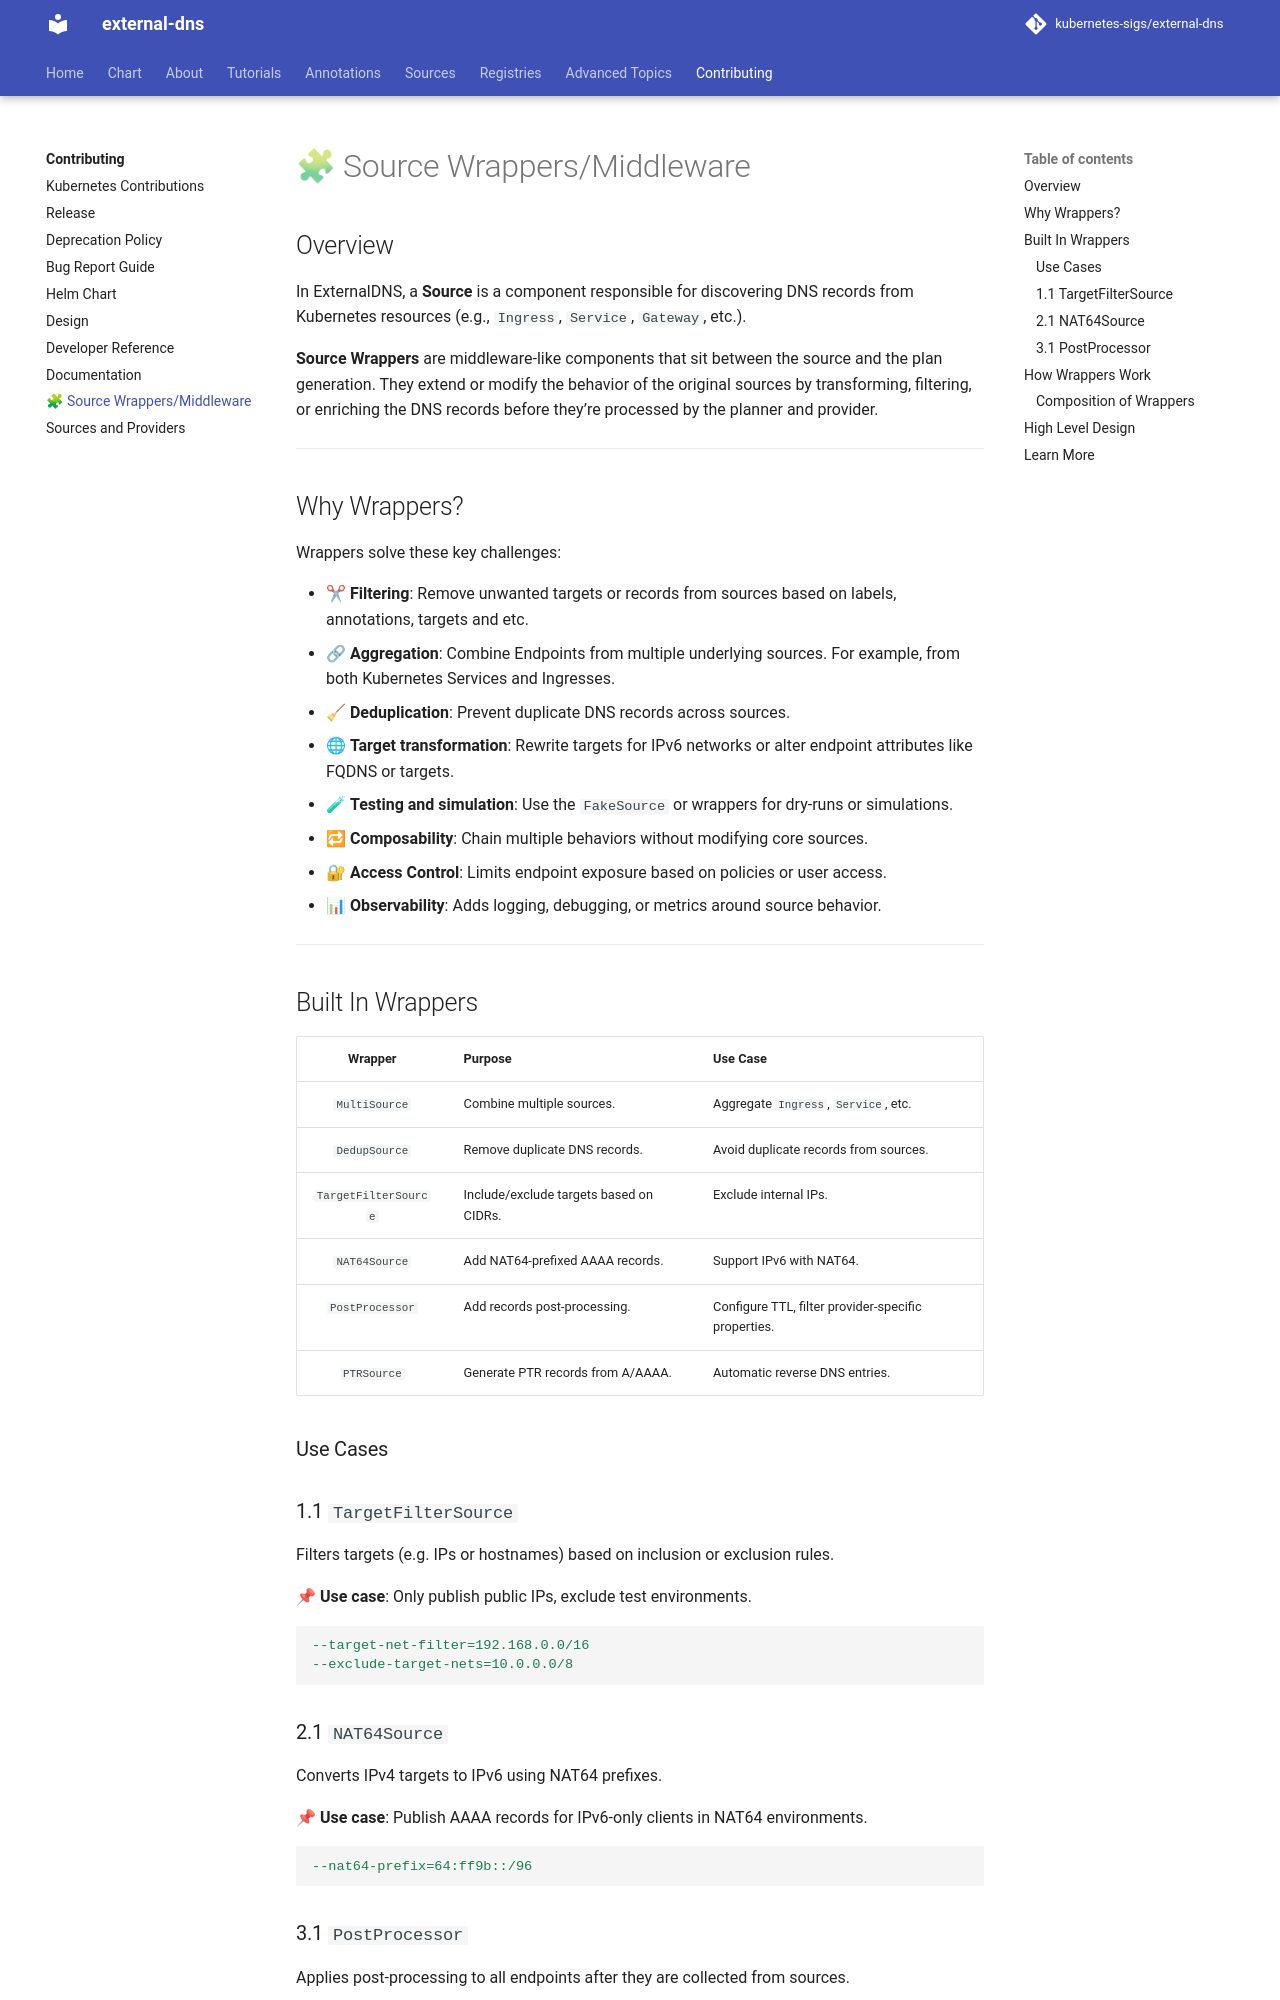

repository: kubernetes-sigs/external-dns · page: v0.23.0/docs/contributing/source-wrappers/index.html · generator: mkdocs

# 🧩 Source Wrappers/Middleware

## Overview

In ExternalDNS, a **Source** is a component responsible for discovering DNS records from Kubernetes resources (e.g., `Ingress`, `Service`, `Gateway`, etc.).

**Source Wrappers** are middleware-like components that sit between the source and the plan generation. They extend or modify the behavior of the original sources by transforming, filtering, or enriching the DNS records before they're processed by the planner and provider.

---

## Why Wrappers?

Wrappers solve these key challenges:

- ✂ **Filtering**: Remove unwanted targets or records from sources based on labels, annotations, targets and etc.
- 🔗 **Aggregation**: Combine Endpoints from multiple underlying sources. For example, from both Kubernetes Services and Ingresses.
- 🧹 **Deduplication**: Prevent duplicate DNS records across sources.
- 🌐 **Target transformation**: Rewrite targets for IPv6 networks or alter endpoint attributes like FQDNS or targets.
- 🧪 **Testing and simulation**: Use the `FakeSource` or wrappers for dry-runs or simulations.
- 🔁 **Composability**: Chain multiple behaviors without modifying core sources.
- 🔐 **Access Control**: Limits endpoint exposure based on policies or user access.
- 📊 **Observability**: Adds logging, debugging, or metrics around source behavior.

---

## Built In Wrappers

|       Wrapper        | Purpose                                 | Use Case                                            |
|:--------------------:|:----------------------------------------|:----------------------------------------------------|
|    `MultiSource`     | Combine multiple sources.               | Aggregate `Ingress`, `Service`, etc.                |
|    `DedupSource`     | Remove duplicate DNS records.           | Avoid duplicate records from sources.               |
| `TargetFilterSource` | Include/exclude targets based on CIDRs. | Exclude internal IPs.                               |
|    `NAT64Source`     | Add A records for NAT64 AAAA records.   | IPv4 access to NAT64 hosts.                         |
|   `PostProcessor`    | Add records post-processing.            | Configure TTL, filter provider-specific properties. |
|    `PTRSource`       | Generate PTR records from A/AAAA.       | Automatic reverse DNS entries.                      |

### Use Cases

### 1.1 `TargetFilterSource`

Filters A/AAAA targets by CIDR inclusion or exclusion rules. Other record types pass through unfiltered.

📌 **Use case**: Only publish public IPs, exclude test environments.

```yaml
--target-net-filter=192.168.0.0/16
--exclude-target-net=10.0.0.0/8
```

### 2.1 `NAT64Source`

For each AAAA record with targets in a NAT64 `/96` prefix, adds an A record with the IPv4 address embedded in the last 32 bits. The AAAA record is kept.
See [NAT64](../advanced/nat64.md).

📌 **Use case**: IPv4 clients reach IPv6-only hosts through NAT64/SIIT.

```yaml
--nat64-networks=64:ff9b::/96
```
